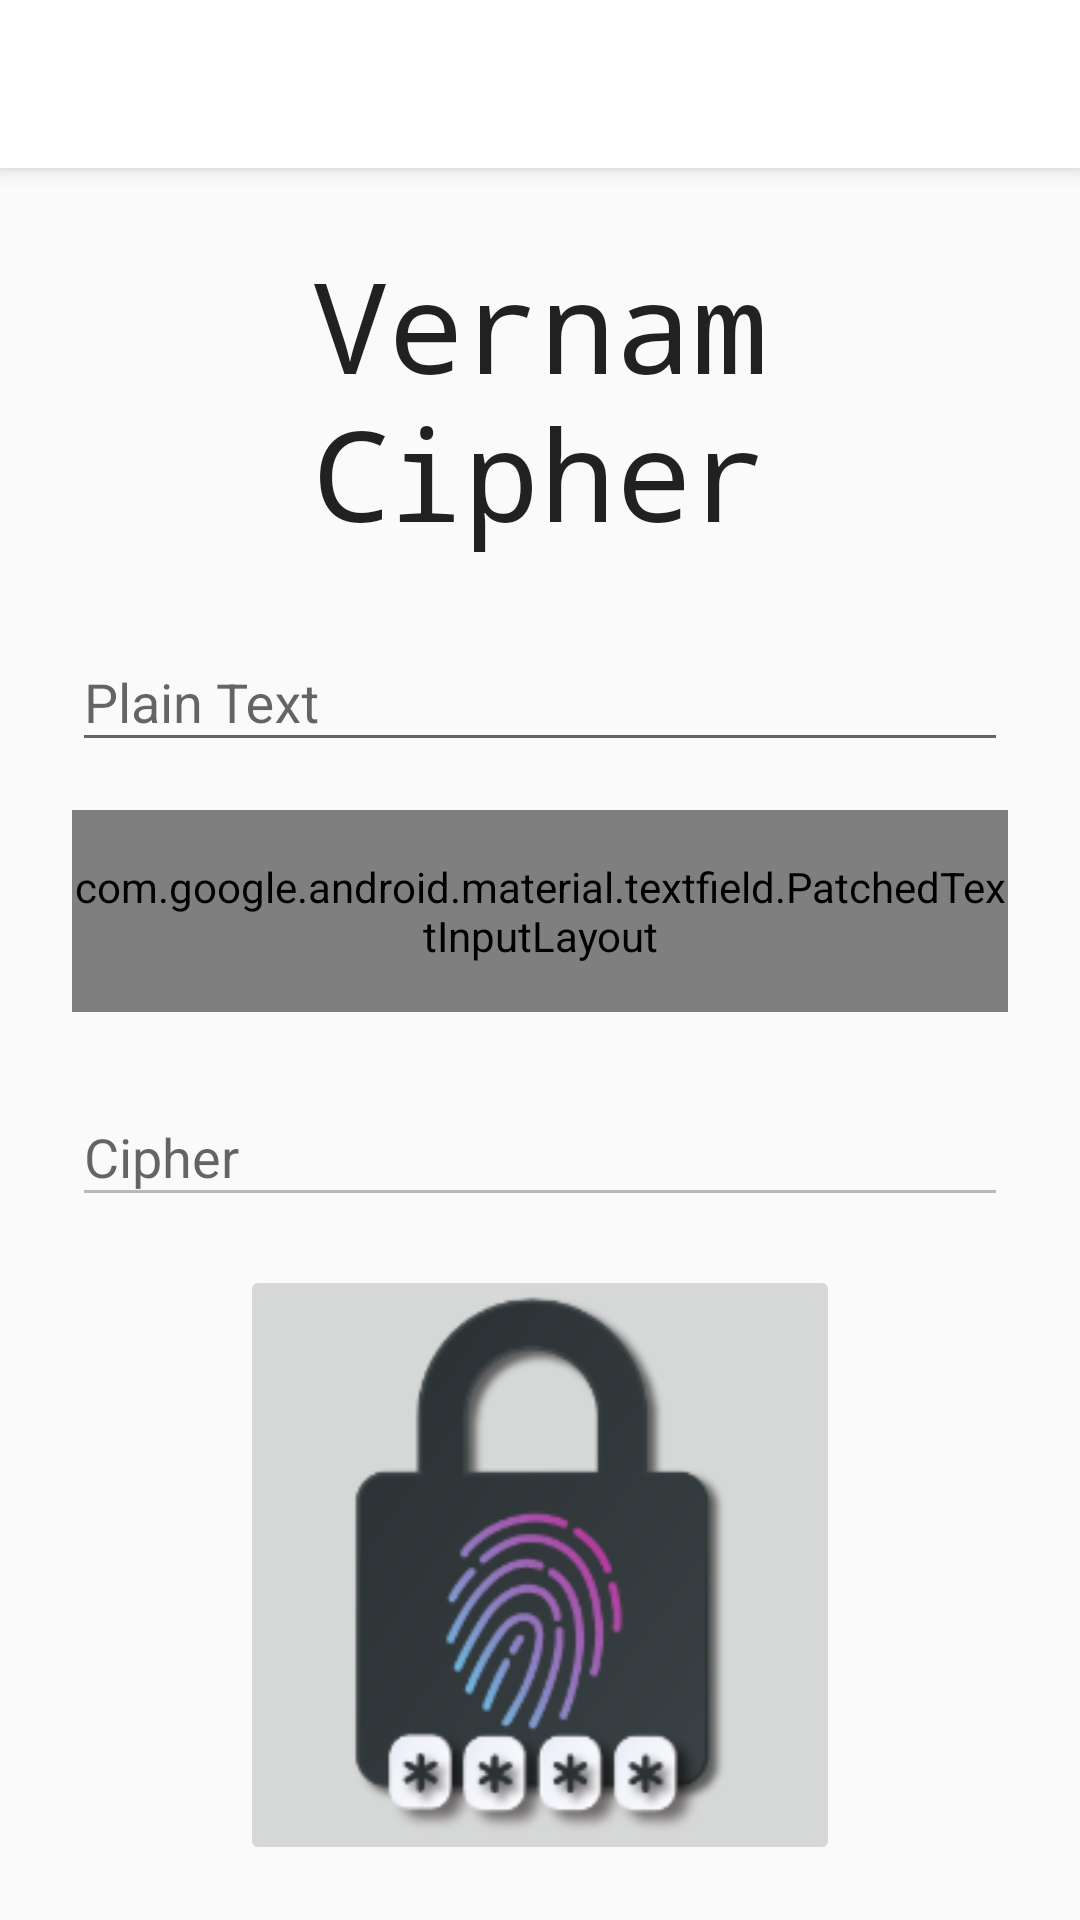

This screen was rendered from an Android layout file. Write that file and the resources it references.
<!-- AndroidManifest.xml: application theme AppTheme -->
<!-- res/layout/activity_layout.xml -->
<?xml version="1.0" encoding="utf-8"?>
<androidx.coordinatorlayout.widget.CoordinatorLayout xmlns:android="http://schemas.android.com/apk/res/android"
    xmlns:app="http://schemas.android.com/apk/res-auto"
    xmlns:tools="http://schemas.android.com/tools"
    android:layout_width="match_parent"
    android:layout_height="match_parent"
    tools:context=".MainActivity">

    <com.google.android.material.appbar.AppBarLayout
        android:layout_width="match_parent"
        android:layout_height="wrap_content"
        android:theme="@style/AppTheme.AppBarOverlay">

        <androidx.appcompat.widget.Toolbar
            android:id="@+id/toolbar"
            android:layout_width="match_parent"
            android:layout_height="?attr/actionBarSize"
            android:background="?attr/colorPrimary"
            app:popupTheme="@style/AppTheme.PopupOverlay" />

    </com.google.android.material.appbar.AppBarLayout>

    <androidx.constraintlayout.widget.ConstraintLayout
        android:layout_width="match_parent"
        android:layout_height="match_parent"
        app:layout_behavior="@string/appbar_scrolling_view_behavior">

        <ScrollView
            android:layout_width="match_parent"
            android:layout_height="match_parent">

            <include layout="@layout/inputs_layout" />

        </ScrollView>

    </androidx.constraintlayout.widget.ConstraintLayout>


</androidx.coordinatorlayout.widget.CoordinatorLayout>
<!-- res/layout/inputs_layout.xml (included above) -->
<?xml version="1.0" encoding="utf-8"?>
<LinearLayout
    xmlns:android="http://schemas.android.com/apk/res/android"
    xmlns:app="http://schemas.android.com/apk/res-auto"

    android:id="@+id/linearLayout"
    android:layout_width="match_parent"
    android:layout_height="wrap_content"
    android:layout_marginStart="8dp"
    android:layout_marginTop="@dimen/default_margin_small"
    android:layout_marginEnd="8dp"
    android:elevation="@dimen/default_elevation"
    android:orientation="vertical"
    android:paddingStart="@dimen/default_padding"
    android:paddingTop="@dimen/default_padding"
    android:paddingEnd="@dimen/default_padding"
    android:paddingBottom="@dimen/default_padding"

    app:layout_constraintEnd_toEndOf="parent"
    app:layout_constraintStart_toStartOf="parent"
    app:layout_constraintTop_toTopOf="parent">

    <TextView
        android:layout_width="match_parent"
        android:layout_height="wrap_content"
        android:fontFamily="monospace"
        android:text="@string/app_title"
        android:textAlignment="center"
        android:textAppearance="@android:style/TextAppearance.Material.Headline"
        android:textSize="@dimen/header_size"
        android:typeface="monospace" />


    <com.google.android.material.textfield.TextInputLayout
        android:layout_width="match_parent"
        android:layout_height="wrap_content"
        android:paddingVertical="@dimen/default_padding">

        <com.google.android.material.textfield.TextInputEditText
            android:id="@+id/plainText"
            android:layout_width="match_parent"
            android:layout_height="wrap_content"
            android:layout_marginTop="@dimen/default_margin"
            android:ems="@integer/default_input_wide"
            android:hint="@string/app_input_plaintext"
            android:autofillHints="emailAddress, url"
            android:inputType="text" />
    </com.google.android.material.textfield.TextInputLayout>

    <com.google.android.material.textfield.PatchedTextInputLayout
        android:id="@+id/passwordTextLayout"
        android:layout_width="match_parent"
        android:layout_height="wrap_content"
        android:paddingVertical="@dimen/default_padding"
        android:hint="@string/app_input_secret">

        <com.google.android.material.textfield.TextInputEditText
            android:id="@+id/passwordText"
            android:layout_width="match_parent"
            android:layout_height="wrap_content"
            android:layout_marginTop="@dimen/default_margin"
            android:ems="@integer/default_input_wide"
            android:autofillHints="password"
            android:inputType="textPassword" />

    </com.google.android.material.textfield.PatchedTextInputLayout>

    <com.google.android.material.textfield.TextInputLayout
        android:layout_width="match_parent"
        android:layout_height="wrap_content"
        android:paddingVertical="@dimen/default_padding">

        <com.google.android.material.textfield.TextInputEditText
            android:id="@+id/cipherText"
            android:layout_width="match_parent"
            android:layout_height="wrap_content"
            android:layout_marginTop="@dimen/default_margin"
            android:ems="@integer/default_input_wide"
            android:enabled="false"
            android:hint="@string/app_input_cipher"
            android:importantForAutofill="no"
            android:inputType="text" />
    </com.google.android.material.textfield.TextInputLayout>

    <ImageButton
        android:id="@+id/copyToClipboard"
        android:layout_width="200dp"
        android:layout_height="200dp"
        android:scaleType="fitXY"
        android:layout_gravity="center"
        android:contentDescription="@string/copy_to_clipboard_button"
        android:src="@drawable/lock" />

</LinearLayout>
<!-- resources referenced by this layout -->
<resources>
  <dimen name="default_elevation">4pt</dimen>
  <dimen name="default_margin">8dp</dimen>
  <dimen name="default_margin_small">8dp</dimen>
  <dimen name="default_padding">16dp</dimen>
  <dimen name="header_size">42sp</dimen>
  <!-- drawable lock (drawable) -->
  <?xml version="1.0" encoding="utf-8"?>
  <selector xmlns:android="http://schemas.android.com/apk/res/android">
      <item android:state_enabled="false"
          android:drawable="@drawable/ic_lock_disabled" /> 
      <item android:drawable="@drawable/ic_lock" /> 
  </selector>
  <string name="app_input_cipher">Cipher</string>
  <string name="app_input_plaintext">Plain Text</string>
  <string name="app_input_secret">Secret</string>
  <string name="app_title">Vernam Cipher</string>
  <string name="copy_to_clipboard_button">Copy to clipboard</string>
  
      //Preferences
  <style name="AppTheme.AppBarOverlay" parent="ThemeOverlay.AppCompat.Dark.ActionBar" />
  <style name="AppTheme.PopupOverlay" parent="ThemeOverlay.AppCompat.Light" />
  <style name="AppTheme" parent="Theme.AppCompat.DayNight">
          
          <item name="colorPrimary">@color/primaryColor</item>
          <item name="colorPrimaryDark">@color/primaryDarkColor</item>
          <item name="colorAccent">@color/primaryTextColor</item>
      </style>
  <!-- drawable ic_lock_disabled: png bitmap (drawable-hdpi, 624 bytes) -->
  <!-- drawable ic_lock: png bitmap (drawable-hdpi, 10154 bytes) -->
  <color name="primaryColor">#fff</color>
  <color name="primaryDarkColor">#fff</color>
  <color name="primaryTextColor">#000000</color>
</resources>
